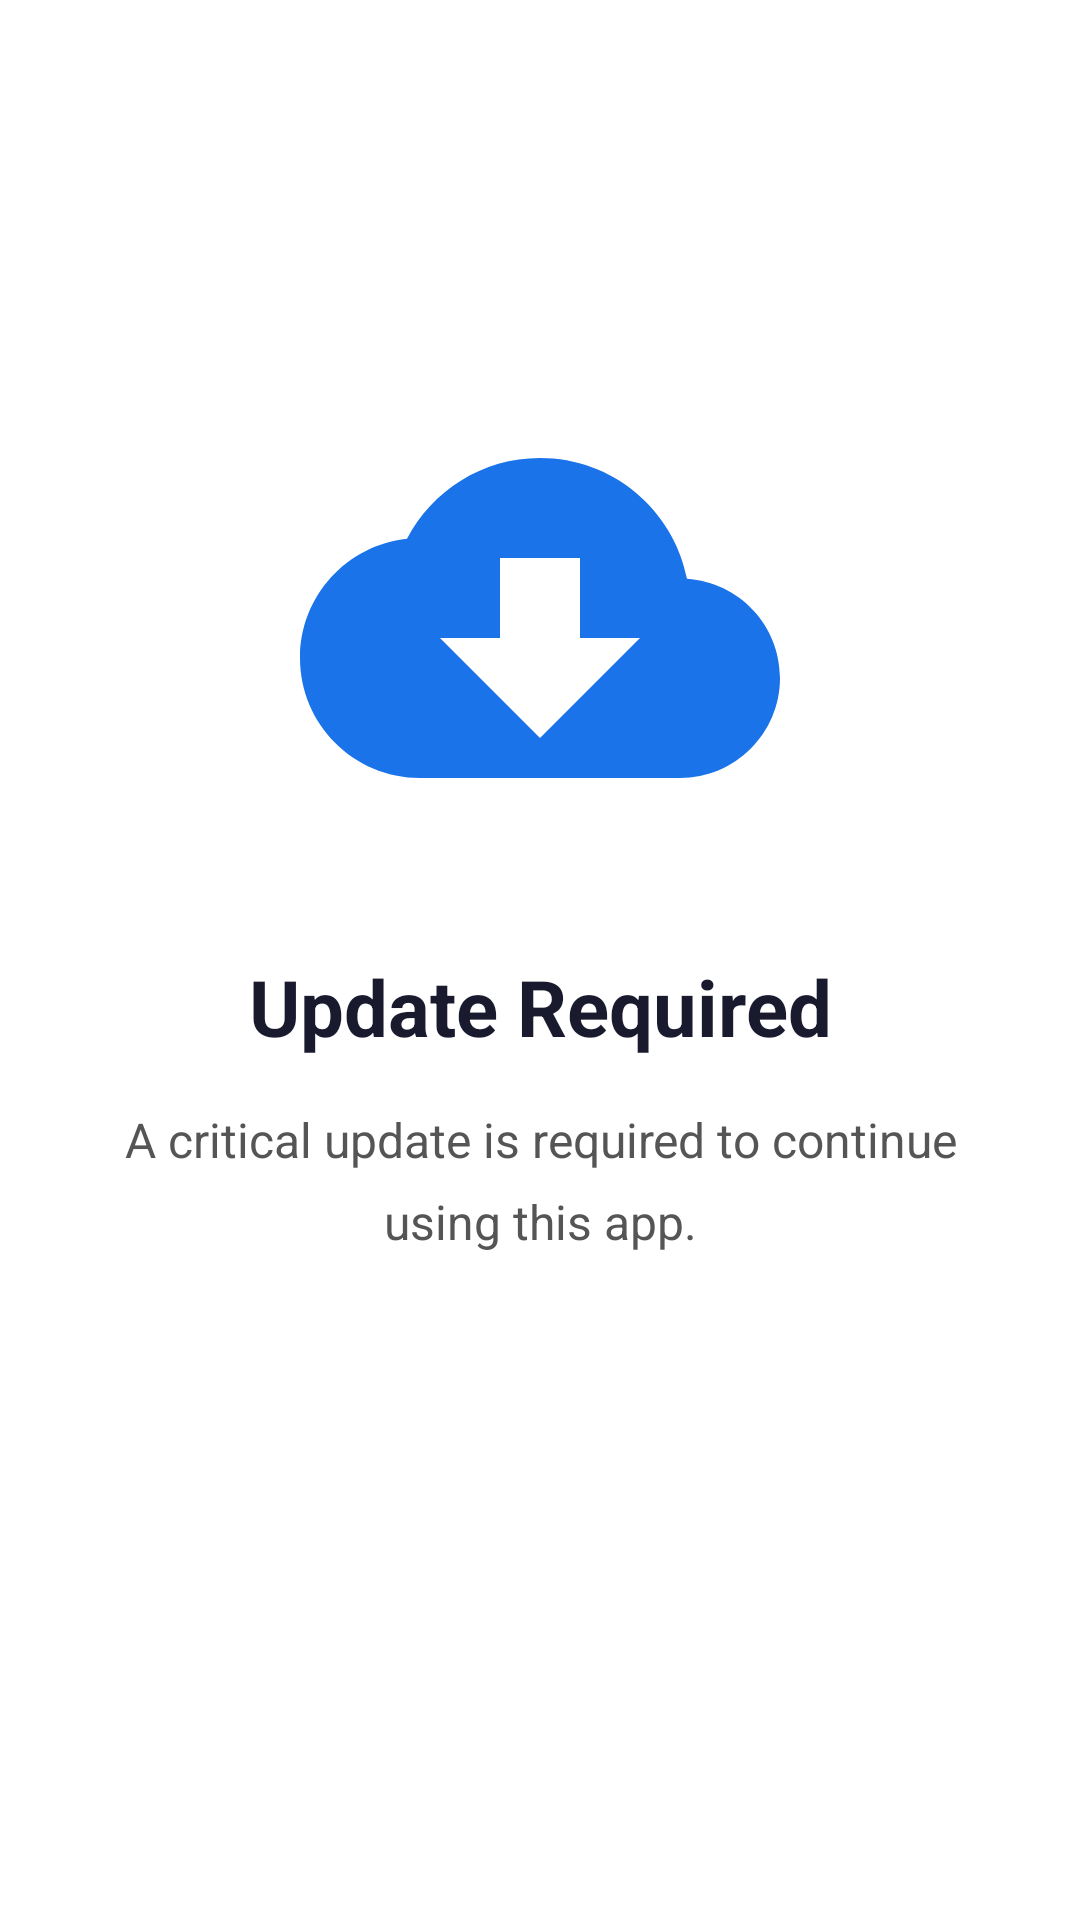

Android layout source for this screen:
<!-- AndroidManifest.xml: fallback theme Theme.MaterialComponents.DayNight.NoActionBar -->
<!-- res/layout/activity_auk_force_update.xml -->
<?xml version="1.0" encoding="utf-8"?>
<ScrollView xmlns:android="http://schemas.android.com/apk/res/android"
    android:id="@+id/auk_fu_root"
    android:layout_width="match_parent"
    android:layout_height="match_parent"
    android:background="@android:color/white"
    android:fillViewport="true">

    <LinearLayout
        android:layout_width="match_parent"
        android:layout_height="wrap_content"
        android:gravity="center"
        android:orientation="vertical"
        android:padding="32dp">

        
        <ImageView
            android:id="@+id/auk_fu_illustration"
            android:layout_width="160dp"
            android:layout_height="160dp"
            android:layout_marginBottom="32dp"
            android:contentDescription="@null"
            android:scaleType="fitCenter"
            android:src="@drawable/auk_ic_update" />

        
        <TextView
            android:id="@+id/auk_fu_title"
            android:layout_width="match_parent"
            android:layout_height="wrap_content"
            android:layout_marginBottom="16dp"
            android:gravity="center"
            android:text="Update Required"
            android:textColor="#1A1A2E"
            android:textSize="26sp"
            android:textStyle="bold" />

        
        <TextView
            android:id="@+id/auk_fu_message"
            android:layout_width="match_parent"
            android:layout_height="wrap_content"
            android:layout_marginBottom="40dp"
            android:gravity="center"
            android:lineSpacingMultiplier="1.4"
            android:text="A critical update is required to continue using this app."
            android:textColor="#555555"
            android:textSize="16sp" />

        
        <Button
            android:id="@+id/auk_fu_btn_update"
            android:layout_width="match_parent"
            android:layout_height="56dp"
            android:backgroundTint="#1A73E8"
            android:text="Update Now"
            android:textColor="@android:color/white"
            android:textSize="16sp"
            android:textStyle="bold"
            style="@style/Widget.Material3.Button" />

    </LinearLayout>
</ScrollView>
<!-- resources referenced by this layout -->
<resources>
  <!-- drawable auk_ic_update (drawable) -->
  <vector xmlns:android="http://schemas.android.com/apk/res/android"
      android:width="160dp"
      android:height="160dp"
      android:viewportWidth="24"
      android:viewportHeight="24">
      
      <path
          android:fillColor="#1A73E8"
          android:pathData="M19.35,10.04C18.67,6.59 15.64,4 12,4 9.11,4 6.6,5.64 5.35,8.04 2.34,8.36 0,10.91 0,14c0,3.31 2.69,6 6,6h13c2.76,0 5,-2.24 5,-5 0,-2.64 -2.05,-4.78 -4.65,-4.96zM17,13l-5,5 -5,-5h3V9h4v4h3z"/>
  </vector>
</resources>
